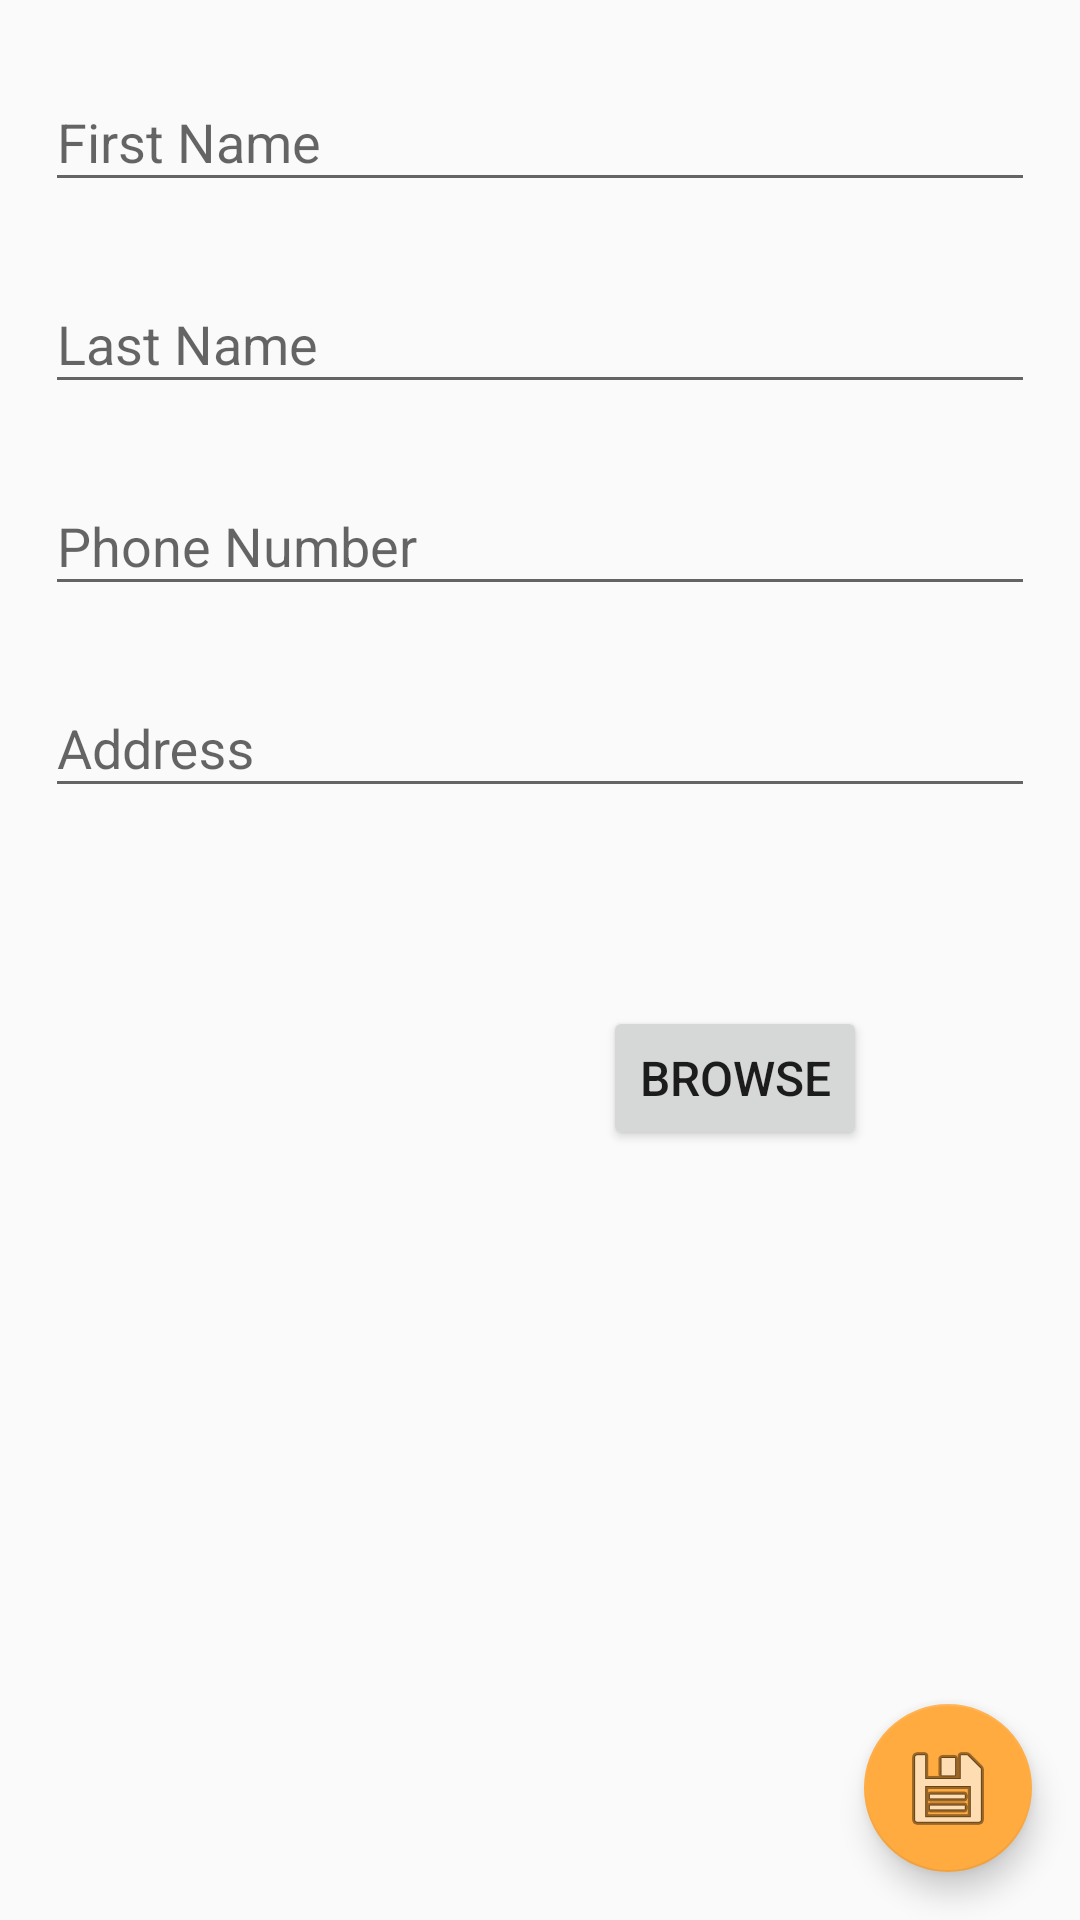

This screen was rendered from an Android layout file. Write that file and the resources it references.
<!-- AndroidManifest.xml: activity theme AppTheme.NoActionBar -->
<!-- res/layout/activity_contact.xml -->
<?xml version="1.0" encoding="utf-8"?>
<androidx.constraintlayout.widget.ConstraintLayout
	xmlns:android = "http://schemas.android.com/apk/res/android"
	xmlns:app = "http://schemas.android.com/apk/res-auto"
	xmlns:tools = "http://schemas.android.com/tools"
	android:layout_width = "match_parent"
	android:layout_height = "match_parent"
	tools:context = ".ContactActivity">

	<com.google.android.material.textfield.TextInputLayout
		android:id="@+id/input_first_name"
		android:layout_width = "0dp"
		android:layout_height = "wrap_content"
		tools:layout_editor_absoluteX = "8dp"
		tools:layout_editor_absoluteY = "17dp"
		android:layout_margin="15dp"
		app:layout_constraintTop_toTopOf="parent"
		app:layout_constraintLeft_toLeftOf="parent"
		app:layout_constraintRight_toRightOf="parent"
	>

		<com.google.android.material.textfield.TextInputEditText
			android:id = "@+id/edit_first_name"
			android:layout_width = "match_parent"
			android:layout_height = "wrap_content"
			android:hint = "@string/titleFirstName"
			android:imeOptions = "actionNext"
			android:inputType = "textPersonName|textCapWords|textCapCharacters"
			android:singleLine = "true" />
	</com.google.android.material.textfield.TextInputLayout>

	<com.google.android.material.textfield.TextInputLayout
		android:id="@+id/input_last_name"
		android:layout_width = "0dp"
		android:layout_height = "wrap_content"
		tools:layout_editor_absoluteX = "8dp"
		tools:layout_editor_absoluteY = "99dp"
		android:layout_margin="15dp"
		app:layout_constraintTop_toBottomOf="@id/input_first_name"
		app:layout_constraintLeft_toLeftOf="parent"
		app:layout_constraintRight_toRightOf="parent"
		>

		<com.google.android.material.textfield.TextInputEditText
			android:id = "@+id/edit_last_name"
			android:layout_width = "match_parent"
			android:layout_height = "wrap_content"
			android:hint = "@string/titleLastName"
			android:imeOptions = "actionNext"
			android:inputType = "textPersonName|textCapWords|textCapCharacters"
			android:singleLine = "true" />
	</com.google.android.material.textfield.TextInputLayout>

	<com.google.android.material.textfield.TextInputLayout
		android:id="@+id/input_phone_number"
		android:layout_width = "0dp"
		android:layout_height = "wrap_content"
		tools:layout_editor_absoluteX = "8dp"
		tools:layout_editor_absoluteY = "99dp"
		android:layout_margin="15dp"
		app:layout_constraintTop_toBottomOf="@id/input_last_name"
		app:layout_constraintLeft_toLeftOf="parent"
		app:layout_constraintRight_toRightOf="parent"
		>

		<com.google.android.material.textfield.TextInputEditText
			android:id = "@+id/edit_phone_number"
			android:layout_width = "match_parent"
			android:layout_height = "wrap_content"
			android:hint = "@string/titlePhoneNumber"
			android:imeOptions = "actionNext"
			android:inputType = "phone"
			android:singleLine = "true" />
	</com.google.android.material.textfield.TextInputLayout>

	<com.google.android.material.textfield.TextInputLayout
		android:id="@+id/input_address"
		android:layout_width = "0dp"
		android:layout_height = "wrap_content"
		tools:layout_editor_absoluteX = "8dp"
		tools:layout_editor_absoluteY = "99dp"
		android:layout_margin="15dp"
		app:layout_constraintTop_toBottomOf="@id/input_phone_number"
		app:layout_constraintLeft_toLeftOf="parent"
		app:layout_constraintRight_toRightOf="parent"
		>

		<com.google.android.material.textfield.TextInputEditText
			android:id = "@+id/edit_address"
			android:layout_width = "match_parent"
			android:layout_height = "wrap_content"
			android:hint = "@string/titleAddress"
			android:imeOptions = "actionNext"
			android:inputType = "text"
			android:singleLine = "true" />
	</com.google.android.material.textfield.TextInputLayout>

	<androidx.constraintlayout.widget.ConstraintLayout
		android:layout_width = "match_parent"
		android:layout_height = "wrap_content"
		android:layout_margin = "15dp"
		android:orientation = "vertical"
		android:padding = "15dp"
		app:layout_constraintTop_toBottomOf="@id/input_address"
		tools:ignore = "MissingConstraints"
		tools:layout_editor_absoluteX = "15dp"
		tools:layout_editor_absoluteY = "172dp">

		<Button
			android:id = "@+id/bntBrowse"
			android:layout_width = "wrap_content"
			android:layout_height = "wrap_content"
			android:layout_margin = "10dp"
			android:singleLine = "true"
			android:text = "@string/browse"
			android:textSize = "16sp"
			app:layout_constraintBottom_toBottomOf = "parent"
			app:layout_constraintLeft_toRightOf = "@+id/image"
			app:layout_constraintRight_toRightOf = "parent"
			app:layout_constraintTop_toTopOf = "parent" />

		<ImageView
			android:id = "@+id/image"
			android:layout_width = "120dp"
			android:layout_height = "120dp"
			android:layout_marginStart = "10dp"
			android:contentDescription = "@string/todo"
			android:scaleType = "centerCrop"
			android:src = "@mipmap/ic_launcher"
			android:transitionName = "aca"
			app:layout_constraintBottom_toBottomOf = "parent"
			app:layout_constraintLeft_toLeftOf = "parent"
			app:layout_constraintTop_toTopOf = "parent" />

	</androidx.constraintlayout.widget.ConstraintLayout>

	<com.google.android.material.floatingactionbutton.FloatingActionButton
		android:id = "@+id/floatingSecondButton"
		android:layout_width = "wrap_content"
		android:layout_height = "wrap_content"
		android:layout_marginBottom = "16dp"
		android:layout_marginEnd = "16dp"
		app:layout_constraintBottom_toBottomOf = "parent"
		app:layout_constraintEnd_toEndOf = "parent"
		app:srcCompat = "@android:drawable/ic_menu_save"
		app:backgroundTint="@color/colorAccent"
		app:maxImageSize="32dp"
		android:focusable = "false"/>

</androidx.constraintlayout.widget.ConstraintLayout>
<!-- resources referenced by this layout -->
<resources>
  <color name="colorAccent">#FFAB40</color>
  <string name="browse">Browse</string>
  <string name="titleAddress">Address</string>
  <string name="titleFirstName">First Name</string>
  <string name="titleLastName">Last Name</string>
  <string name="titlePhoneNumber">Phone Number</string>
  <string name="todo">TODO</string>
  <style name="AppTheme.NoActionBar">
  		<item name="windowActionBar">false</item>
  		<item name="windowNoTitle">true</item>
  	</style>
</resources>
